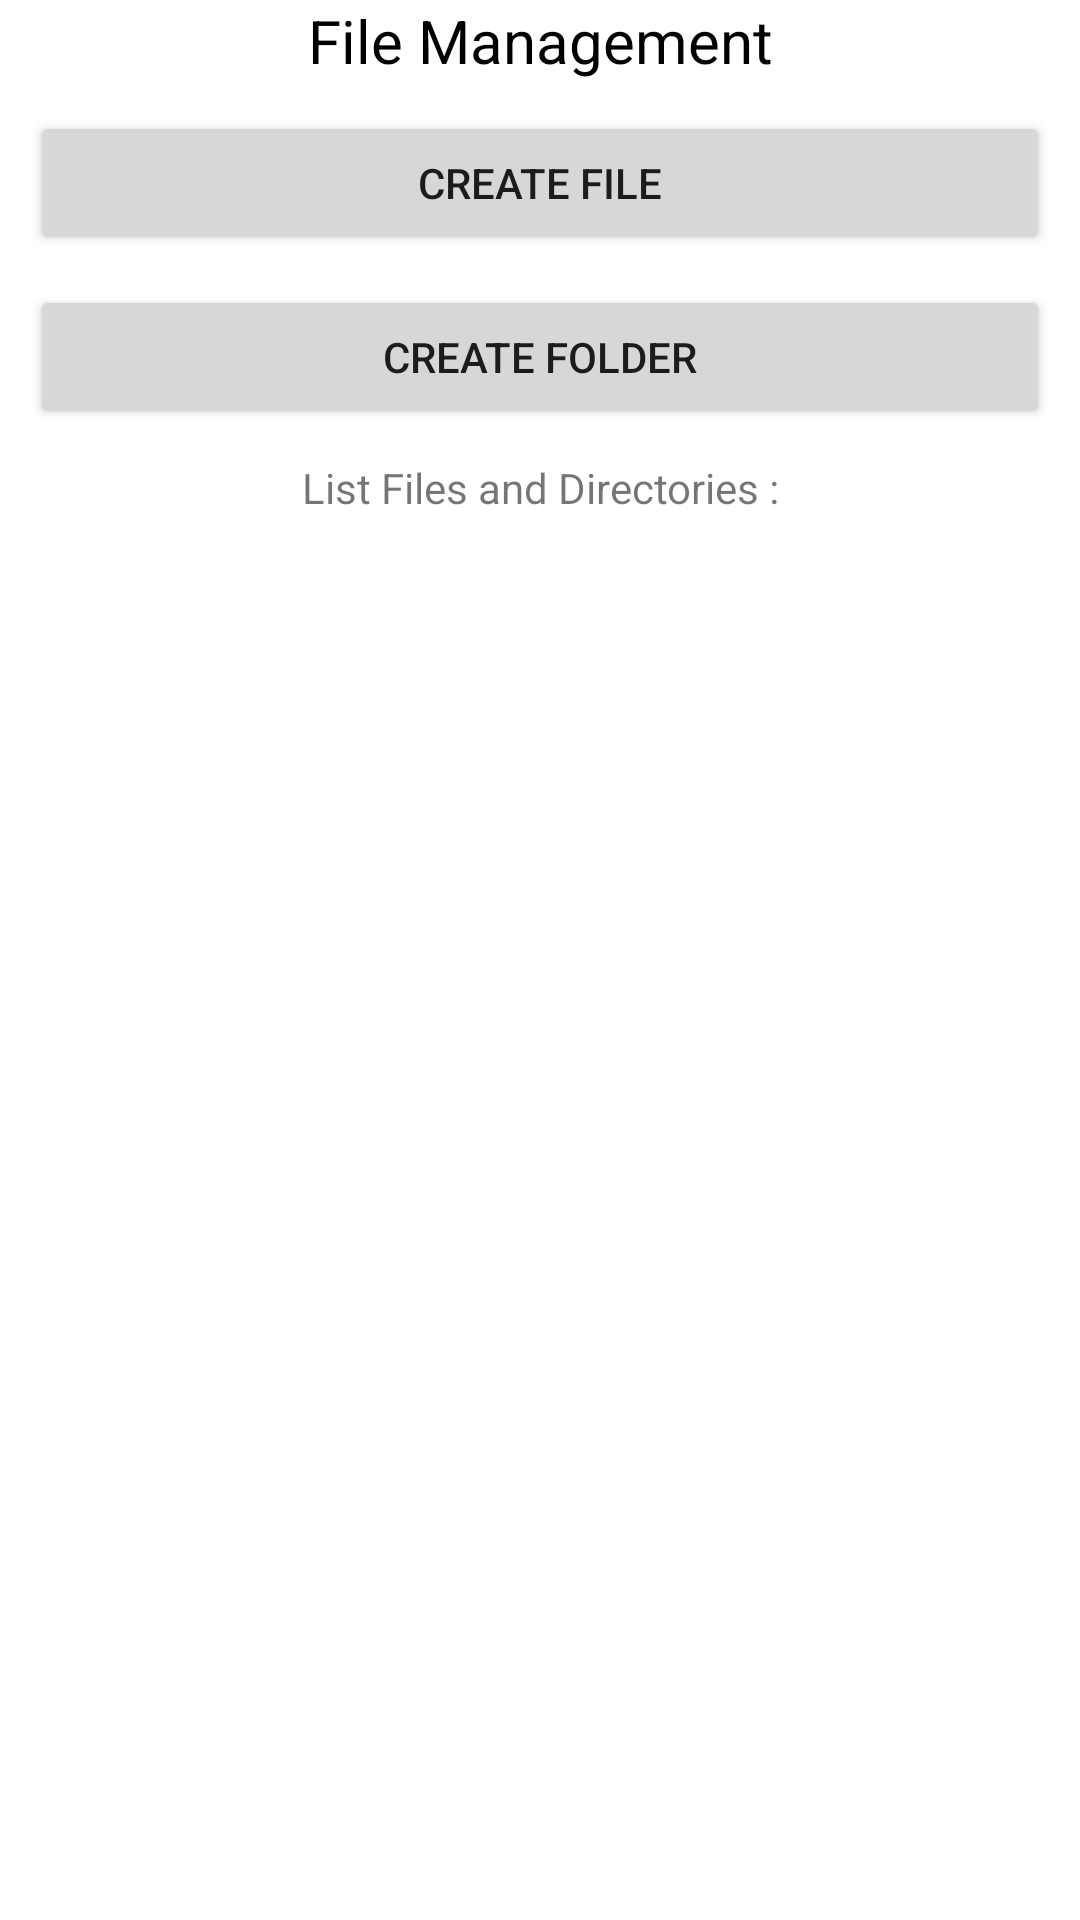

Here is an Android app screen rendered from its layout file. Give the layout XML and the strings, colors and styles it references.
<!-- AndroidManifest.xml: application theme Theme.ManagementStorage -->
<!-- res/layout/activity_file.xml -->
<?xml version="1.0" encoding="utf-8"?>
<androidx.constraintlayout.widget.ConstraintLayout xmlns:android="http://schemas.android.com/apk/res/android"
    xmlns:app="http://schemas.android.com/apk/res-auto"
    xmlns:tools="http://schemas.android.com/tools"
    android:layout_width="match_parent"
    android:layout_height="match_parent"
    tools:context=".MainActivity">
    <TextView
        android:id="@+id/txt_file"
        android:layout_width="wrap_content"
        android:layout_height="wrap_content"
        android:text="File Management"
        android:textSize="20sp"

        android:textColor="@color/black"
        app:layout_constraintLeft_toLeftOf="parent"
        app:layout_constraintRight_toRightOf="parent"
        app:layout_constraintTop_toTopOf="parent" />

    <Button
        android:id="@+id/btn_create"
        android:layout_width="match_parent"
        android:layout_height="wrap_content"
        android:text="Create File"
        app:layout_constraintTop_toBottomOf="@+id/txt_file"
        app:layout_constraintLeft_toLeftOf="parent"
        app:layout_constraintRight_toRightOf="parent"
        android:layout_marginTop="10dp"
        android:layout_marginLeft="10dp"
        android:layout_marginRight="10dp"
        tools:ignore="MissingConstraints" />

    <Button
        android:id="@+id/btn_create_folder"
        android:layout_width="match_parent"
        android:layout_height="wrap_content"
        android:text="Create Folder"
        app:layout_constraintTop_toBottomOf="@+id/btn_create"
        app:layout_constraintLeft_toLeftOf="parent"
        app:layout_constraintRight_toRightOf="parent"
        android:layout_marginTop="10dp"
        android:layout_marginLeft="10dp"
        android:layout_marginRight="10dp"/>

    <TextView
        android:id="@+id/txt_list"
        android:layout_width="match_parent"
        android:layout_height="wrap_content"
        app:layout_constraintTop_toBottomOf="@+id/btn_create_folder"
        android:text="List Files and Directories :"
        android:textAlignment="center"
        android:padding="10dp"
        tools:ignore="MissingConstraints" />

    <ListView
        android:id="@+id/list"
        android:layout_width="match_parent"
        android:layout_height="wrap_content"
        android:layout_centerHorizontal="true"
        android:layout_centerVertical="true"
        app:layout_constraintTop_toBottomOf="@+id/txt_list"
        tools:layout_editor_absoluteX="-3dp"
        android:padding="10dp"
        tools:ignore="MissingConstraints" />

</androidx.constraintlayout.widget.ConstraintLayout>
<!-- resources referenced by this layout -->
<resources>
  <style name="Theme.ManagementStorage" parent="Theme.MaterialComponents.DayNight.DarkActionBar">
          
          <item name="colorPrimary">@color/purple_500</item>
          <item name="colorPrimaryVariant">@color/purple_700</item>
          <item name="colorOnPrimary">@color/white</item>
          
          <item name="colorSecondary">@color/teal_200</item>
          <item name="colorSecondaryVariant">@color/teal_700</item>
          <item name="colorOnSecondary">@color/black</item>
          
          <item name="android:statusBarColor" tools:targetApi="l">?attr/colorPrimaryVariant</item>
          
      </style>
  <!-- not gathered from this repository: default colours our renderer supplied (Android Studio template values) -->
  <color name="purple_500">#FF6200EE</color>
  <color name="purple_700">#FF3700B3</color>
  <color name="teal_200">#FF03DAC5</color>
  <color name="teal_700">#FF018786</color>
  <color name="black">#FF000000</color>
  <color name="white">#FFFFFFFF</color>
</resources>
